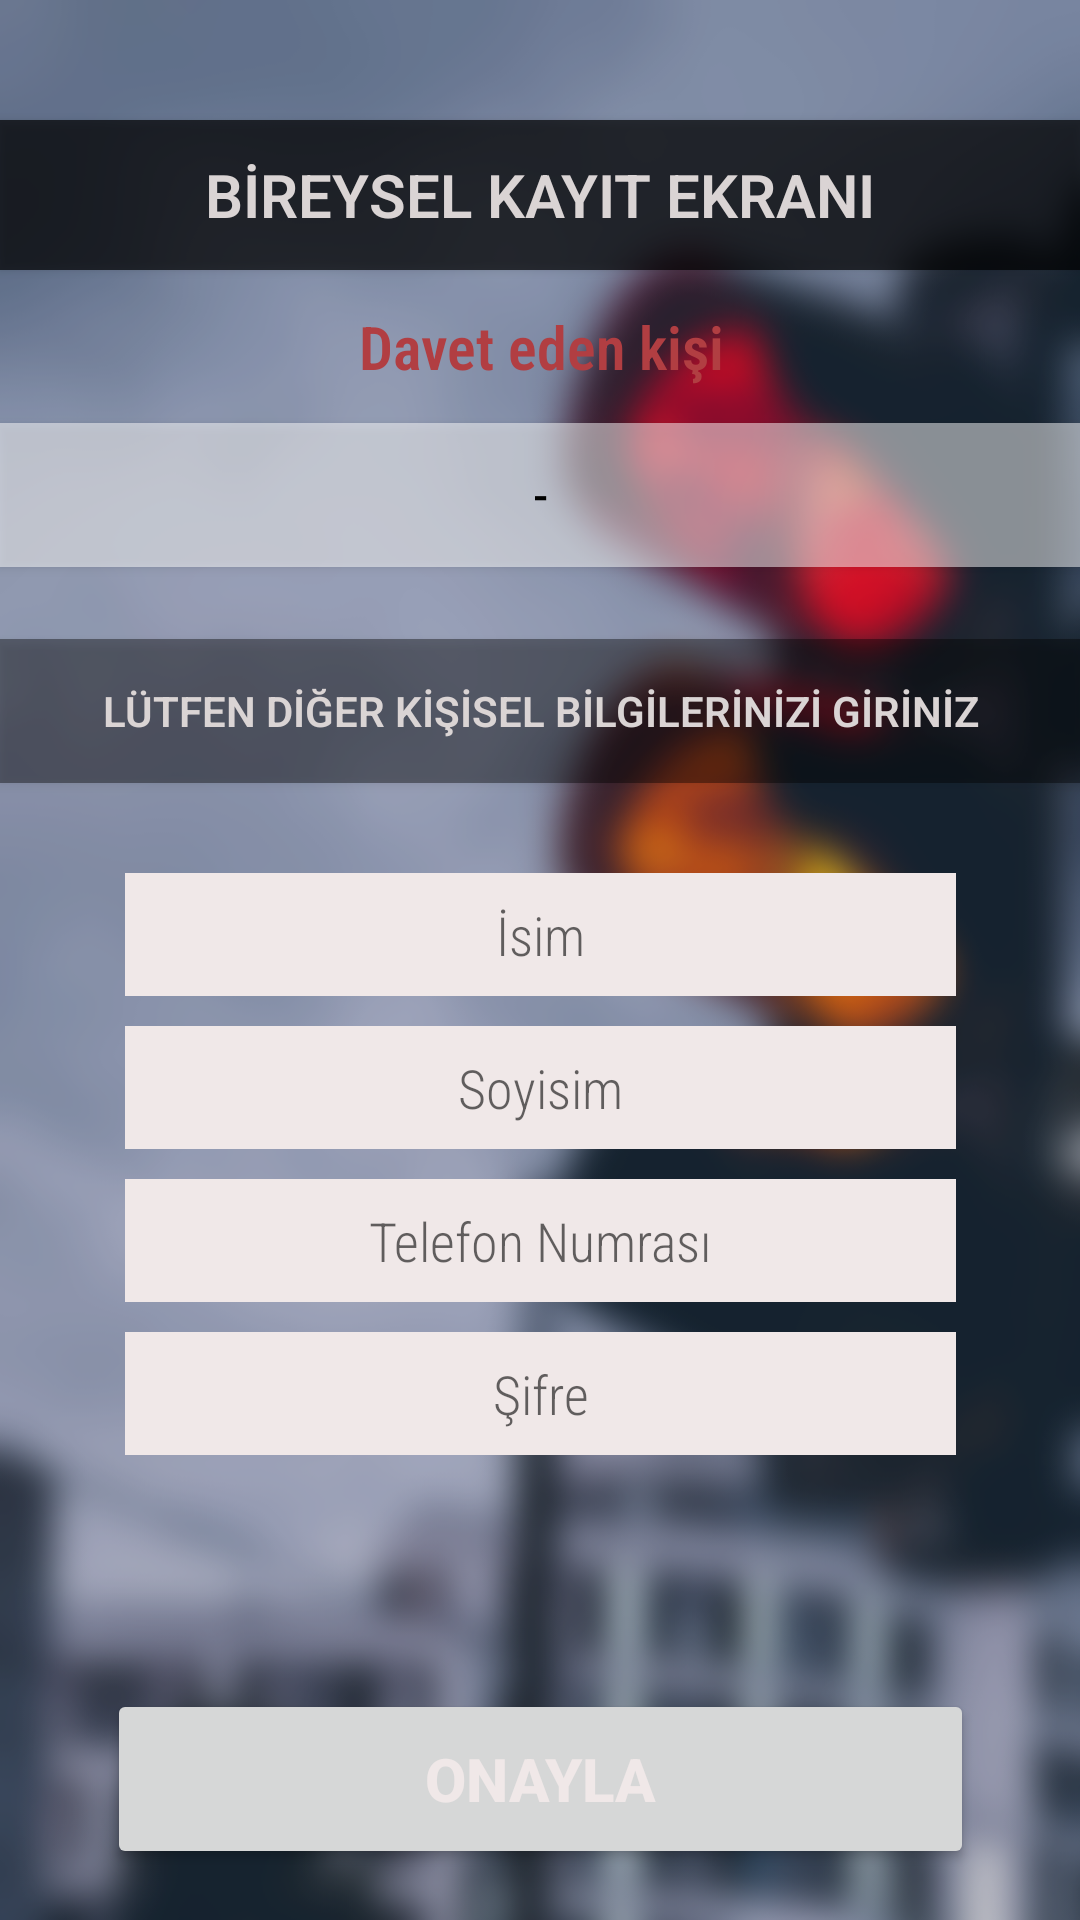

The Android layout XML behind this screen, and the referenced resources:
<!-- AndroidManifest.xml: application theme AppTheme.ObjectDetection -->
<!-- res/layout/login_screen_bireysel_code_2.xml -->
<?xml version="1.0" encoding="utf-8"?>
<androidx.constraintlayout.widget.ConstraintLayout xmlns:android="http://schemas.android.com/apk/res/android"
    xmlns:app="http://schemas.android.com/apk/res-auto"
    xmlns:tools="http://schemas.android.com/tools"
    android:layout_width="match_parent"
    android:layout_height="match_parent"
    android:background="@drawable/bireysel_background"
    tools:context=".LoginScreen.LoginScreenMain">


    <Button
        android:id="@+id/lsbc2_errorMessageTXT"
        android:layout_width="277dp"
        android:layout_height="wrap_content"
        android:layout_marginStart="67dp"
        android:layout_marginTop="15dp"
        android:layout_marginEnd="67dp"
        android:background="#B3CF2929"
        android:fontFamily="sans-serif-light"
        android:text="-"
        android:textAlignment="center"
        android:textColor="#DAD4D4"
        android:textSize="14sp"
        android:textStyle="bold"
        android:visibility="invisible"
        app:flow_horizontalAlign="center"
        app:layout_constraintEnd_toEndOf="parent"
        app:layout_constraintHorizontal_bias="0.0"
        app:layout_constraintStart_toStartOf="parent"
        app:layout_constraintTop_toBottomOf="@+id/lsbc2_passwordET" />

    <Button
        android:id="@+id/lsbc2_invitorET"
        android:layout_width="match_parent"
        android:layout_height="wrap_content"
        android:layout_marginTop="12dp"
        android:background="#80FFFFFF"
        android:fontFamily="sans-serif-light"
        android:text="-"
        android:textColor="#000000"
        android:textSize="14sp"
        android:textStyle="bold"
        app:layout_constraintEnd_toEndOf="parent"
        app:layout_constraintHorizontal_bias="0.0"
        app:layout_constraintStart_toStartOf="parent"
        app:layout_constraintTop_toBottomOf="@+id/textView2" />

    <Button
        android:id="@+id/button2"
        android:layout_width="match_parent"
        android:layout_height="wrap_content"
        android:layout_marginTop="24dp"
        android:background="#66000000"
        android:fontFamily="sans-serif-light"
        android:text="LÜTFEN DİĞER KİŞİSEL BİLGİLERİNİZİ GİRİNİZ"
        android:textColor="#DAD4D4"
        android:textSize="14sp"
        android:textStyle="bold"
        app:layout_constraintEnd_toEndOf="parent"
        app:layout_constraintHorizontal_bias="0.0"
        app:layout_constraintStart_toStartOf="parent"
        app:layout_constraintTop_toBottomOf="@+id/lsbc2_invitorET" />

    <Button
        android:id="@+id/button4"
        android:layout_width="match_parent"
        android:layout_height="50dp"
        android:layout_marginTop="40dp"
        android:background="#B3000000"
        android:fontFamily="sans-serif-light"
        android:text="BİREYSEL KAYIT EKRANI"
        android:textColor="#DAD4D4"
        android:textSize="20sp"
        android:textStyle="bold"
        app:layout_constraintEnd_toEndOf="parent"
        app:layout_constraintHorizontal_bias="0.0"
        app:layout_constraintStart_toStartOf="parent"
        app:layout_constraintTop_toTopOf="parent" />

    <EditText
        android:id="@+id/lsbc2_nameET"
        android:layout_width="277dp"
        android:layout_height="41dp"
        android:layout_marginStart="50dp"
        android:layout_marginTop="30dp"
        android:layout_marginEnd="50dp"
        android:background="#F0E8E8"
        android:ems="10"
        android:fontFamily="sans-serif-condensed-light"
        android:hint="İsim"
        android:inputType="textPersonName"
        android:textAlignment="center"
        app:layout_constraintEnd_toEndOf="parent"
        app:layout_constraintStart_toStartOf="parent"
        app:layout_constraintTop_toBottomOf="@+id/button2" />

    <EditText
        android:id="@+id/lsbc2_surnameET"
        android:layout_width="277dp"
        android:layout_height="41dp"
        android:layout_marginStart="50dp"
        android:layout_marginTop="10dp"
        android:layout_marginEnd="50dp"
        android:background="#F0E8E8"
        android:ems="10"
        android:fontFamily="sans-serif-condensed-light"
        android:hint="Soyisim"
        android:inputType="textPersonName"
        android:textAlignment="center"
        app:layout_constraintEnd_toEndOf="parent"
        app:layout_constraintStart_toStartOf="parent"
        app:layout_constraintTop_toBottomOf="@+id/lsbc2_nameET" />

    <EditText
        android:id="@+id/lsbc2_phoneET"
        android:layout_width="277dp"
        android:layout_height="41dp"
        android:layout_marginStart="50dp"
        android:layout_marginTop="10dp"
        android:layout_marginEnd="50dp"
        android:background="#F0E8E8"
        android:ems="10"
        android:fontFamily="sans-serif-condensed-light"
        android:hint="Telefon Numrası"
        android:inputType="textPersonName"
        android:textAlignment="center"
        app:layout_constraintEnd_toEndOf="parent"
        app:layout_constraintStart_toStartOf="parent"
        app:layout_constraintTop_toBottomOf="@+id/lsbc2_surnameET" />

    <EditText
        android:id="@+id/lsbc2_passwordET"
        android:layout_width="277dp"
        android:layout_height="41dp"
        android:layout_marginStart="50dp"
        android:layout_marginTop="10dp"
        android:layout_marginEnd="50dp"
        android:background="#F0E8E8"
        android:ems="10"
        android:fontFamily="sans-serif-condensed-light"
        android:hint="Şifre"
        android:inputType="textPersonName"
        android:textAlignment="center"
        app:layout_constraintEnd_toEndOf="parent"
        app:layout_constraintStart_toStartOf="parent"
        app:layout_constraintTop_toBottomOf="@+id/lsbc2_phoneET" />

    <Button
        android:id="@+id/lsbc2_confirmBTN"
        android:layout_width="289dp"
        android:layout_height="60dp"
        android:layout_marginStart="50dp"
        android:layout_marginTop="15dp"
        android:layout_marginEnd="50dp"
        android:fontFamily="sans-serif-medium"
        android:text="ONAYLA"
        android:textColor="#f0e8e8"
        android:textSize="20sp"
        android:textStyle="bold"
        app:layout_constraintEnd_toEndOf="parent"
        app:layout_constraintStart_toStartOf="parent"
        app:layout_constraintTop_toBottomOf="@+id/lsbc2_errorMessageTXT" />

    <TextView
        android:id="@+id/textView2"
        android:layout_width="wrap_content"
        android:layout_height="wrap_content"
        android:layout_marginStart="137dp"
        android:layout_marginTop="12dp"
        android:layout_marginEnd="136dp"
        android:fontFamily="sans-serif-condensed-light"
        android:text="Davet eden kişi"
        android:textColor="#b13e42"
        android:textSize="20sp"
        android:textStyle="bold"
        app:layout_constraintEnd_toEndOf="parent"
        app:layout_constraintStart_toStartOf="parent"
        app:layout_constraintTop_toBottomOf="@+id/button4" />

</androidx.constraintlayout.widget.ConstraintLayout>
<!-- resources referenced by this layout -->
<resources>
  <!-- drawable bireysel_background: png bitmap (drawable-v24, 285285 bytes) -->
  <style name="AppTheme.ObjectDetection" parent="Theme.MaterialComponents.DayNight.DarkActionBar">
          
          <item name="colorPrimary">@color/colorPrimary</item>
          <item name="colorPrimaryDark">@color/colorPrimaryDark</item>
          <item name="colorAccent">@color/colorAccent</item>
          <item name="windowActionBar">false</item>
          <item name="windowNoTitle">true</item>
      </style>
  <color name="colorPrimary">#44748D</color>
  <color name="colorPrimaryDark">#1F3541</color>
  <color name="colorAccent">#58333B</color>
</resources>
